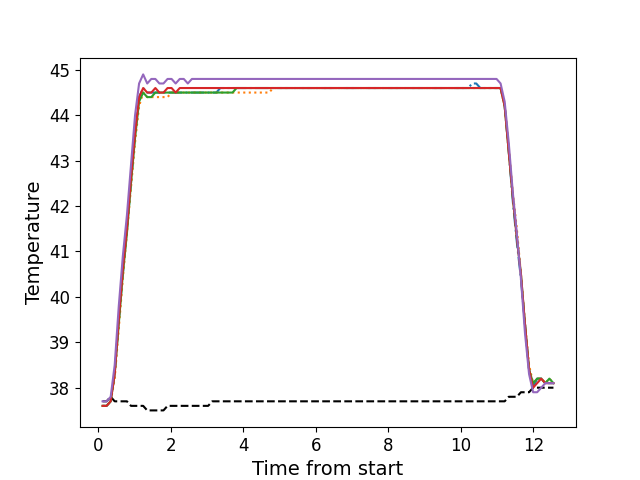

The file beside this chart, header and first rows:
, times, neutral, z1, z2, z3, z4, z5
0, 0.1116, 37.7, 37.6, 37.6, 37.6, 37.6, 37.7
1, 0.2233, 37.7, 37.6, 37.6, 37.6, 37.6, 37.7
2, 0.3359, 37.8, 37.7, 37.7, 37.7, 37.7, 37.8
3, 0.4469, 37.7, 38.3, 38.2, 38.3, 38.3, 38.5
4, 0.5594, 37.7, 39.5, 39.3, 39.4, 39.5, 39.8
5, 0.6716, 37.7, 40.5, 40.4, 40.5, 40.6, 40.9
6, 0.7843, 37.7, 41.5, 41.4, 41.4, 41.5, 41.8
7, 0.8959, 37.6, 42.5, 42.4, 42.5, 42.6, 42.9
8, 1.009, 37.6, 43.6, 43.4, 43.5, 43.6, 44.0
9, 1.12, 37.6, 44.4, 44.2, 44.3, 44.4, 44.7
10, 1.232, 37.6, 44.6, 44.5, 44.5, 44.6, 44.9
11, 1.344, 37.5, 44.5, 44.4, 44.4, 44.5, 44.7
12, 1.457, 37.5, 44.5, 44.4, 44.4, 44.5, 44.8
13, 1.569, 37.5, 44.5, 44.4, 44.5, 44.6, 44.8
14, 1.68, 37.5, 44.5, 44.4, 44.5, 44.5, 44.7
15, 1.792, 37.5, 44.5, 44.4, 44.5, 44.5, 44.7
16, 1.905, 37.6, 44.5, 44.4, 44.5, 44.6, 44.8
17, 2.016, 37.6, 44.5, 44.5, 44.5, 44.6, 44.8
18, 2.129, 37.6, 44.5, 44.5, 44.5, 44.5, 44.7
19, 2.241, 37.6, 44.5, 44.5, 44.5, 44.6, 44.8
20, 2.353, 37.6, 44.5, 44.5, 44.5, 44.6, 44.8
21, 2.465, 37.6, 44.5, 44.5, 44.5, 44.6, 44.7
22, 2.577, 37.6, 44.5, 44.5, 44.5, 44.6, 44.8
23, 2.689, 37.6, 44.5, 44.5, 44.5, 44.6, 44.8
24, 2.801, 37.6, 44.5, 44.5, 44.5, 44.6, 44.8
25, 2.913, 37.6, 44.5, 44.5, 44.5, 44.6, 44.8
26, 3.026, 37.6, 44.5, 44.5, 44.5, 44.6, 44.8
27, 3.137, 37.7, 44.5, 44.5, 44.5, 44.6, 44.8
28, 3.25, 37.7, 44.5, 44.5, 44.5, 44.6, 44.8
29, 3.362, 37.7, 44.6, 44.5, 44.5, 44.6, 44.8
30, 3.473, 37.7, 44.6, 44.5, 44.5, 44.6, 44.8
31, 3.586, 37.7, 44.6, 44.5, 44.5, 44.6, 44.8
32, 3.697, 37.7, 44.6, 44.5, 44.5, 44.6, 44.8
33, 3.81, 37.7, 44.6, 44.5, 44.6, 44.6, 44.8
34, 3.922, 37.7, 44.6, 44.5, 44.6, 44.6, 44.8
35, 4.034, 37.7, 44.6, 44.5, 44.6, 44.6, 44.8
36, 4.145, 37.7, 44.6, 44.5, 44.6, 44.6, 44.8
37, 4.258, 37.7, 44.6, 44.5, 44.6, 44.6, 44.8
38, 4.37, 37.7, 44.6, 44.5, 44.6, 44.6, 44.8
39, 4.482, 37.7, 44.6, 44.5, 44.6, 44.6, 44.8
40, 4.594, 37.7, 44.6, 44.5, 44.6, 44.6, 44.8
41, 4.707, 37.7, 44.6, 44.5, 44.6, 44.6, 44.8
42, 4.818, 37.7, 44.6, 44.6, 44.6, 44.6, 44.8
43, 4.931, 37.7, 44.6, 44.6, 44.6, 44.6, 44.8
44, 5.042, 37.7, 44.6, 44.6, 44.6, 44.6, 44.8
45, 5.154, 37.7, 44.6, 44.6, 44.6, 44.6, 44.8
46, 5.267, 37.7, 44.6, 44.6, 44.6, 44.6, 44.8
47, 5.379, 37.7, 44.6, 44.6, 44.6, 44.6, 44.8
48, 5.491, 37.7, 44.6, 44.6, 44.6, 44.6, 44.8
49, 5.603, 37.7, 44.6, 44.6, 44.6, 44.6, 44.8
50, 5.714, 37.7, 44.6, 44.6, 44.6, 44.6, 44.8
51, 5.827, 37.7, 44.6, 44.6, 44.6, 44.6, 44.8
52, 5.939, 37.7, 44.6, 44.6, 44.6, 44.6, 44.8
53, 6.051, 37.7, 44.6, 44.6, 44.6, 44.6, 44.8
54, 6.163, 37.7, 44.6, 44.6, 44.6, 44.6, 44.8
55, 6.274, 37.7, 44.6, 44.6, 44.6, 44.6, 44.8
56, 6.387, 37.7, 44.6, 44.6, 44.6, 44.6, 44.8
57, 6.499, 37.7, 44.6, 44.6, 44.6, 44.6, 44.8
58, 6.612, 37.7, 44.6, 44.6, 44.6, 44.6, 44.8
59, 6.724, 37.7, 44.6, 44.6, 44.6, 44.6, 44.8
... 52 more rows
